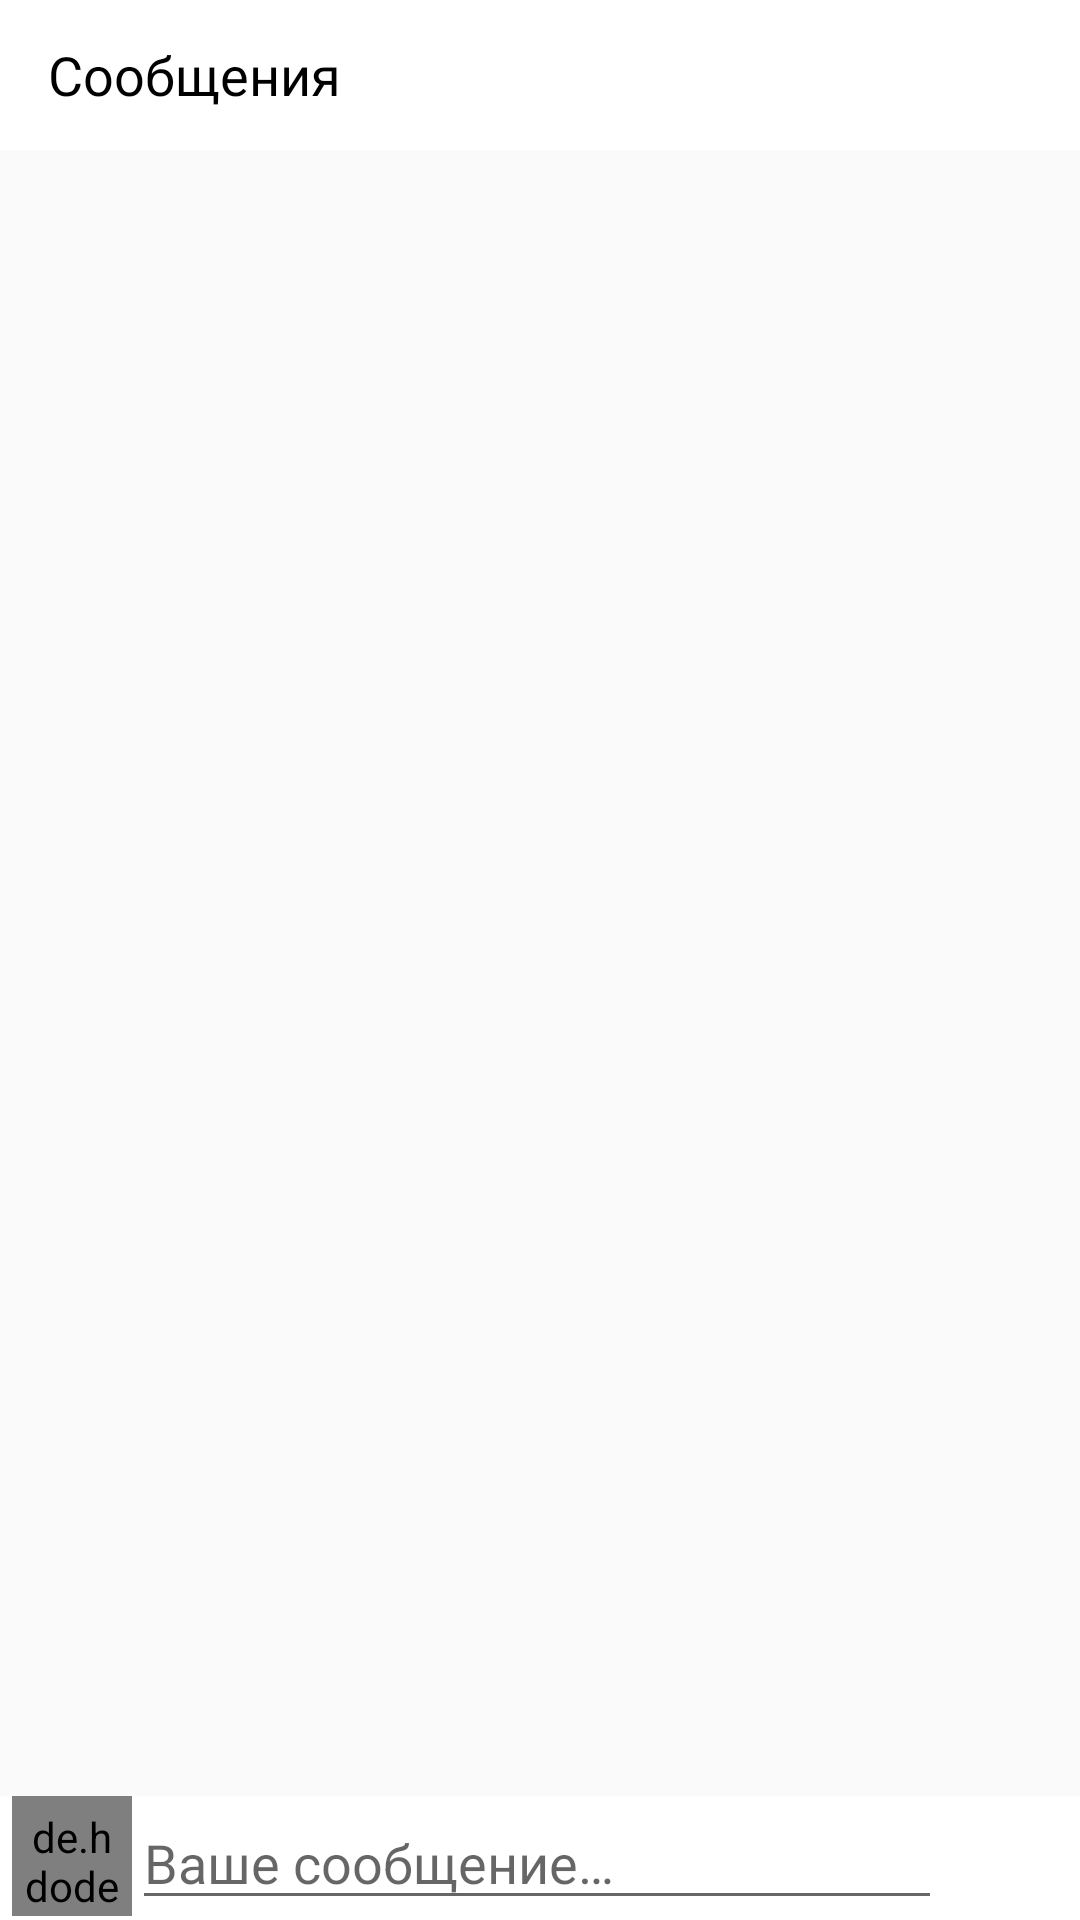

Produce the Android XML layout that renders to this screen, including the resource entries it uses.
<!-- AndroidManifest.xml: application theme AppTheme -->
<!-- res/layout/activity_comments.xml -->
<?xml version="1.0" encoding="utf-8"?>

<androidx.constraintlayout.widget.ConstraintLayout xmlns:android="http://schemas.android.com/apk/res/android"
    xmlns:app="http://schemas.android.com/apk/res-auto"
    xmlns:tools="http://schemas.android.com/tools"
    android:layout_width="match_parent"
    android:layout_height="match_parent"
    tools:context=".CommentsActivity">

    <com.google.android.material.appbar.AppBarLayout
        android:id="@+id/app_bar_layout_comments"
        android:layout_width="match_parent"
        android:layout_height="wrap_content"
        android:layout_marginBottom="5dp"
        android:background="@android:color/white"
        app:layout_constraintEnd_toEndOf="parent"
        app:layout_constraintStart_toStartOf="parent"
        app:layout_constraintTop_toTopOf="parent">

        <androidx.appcompat.widget.Toolbar
            android:id="@+id/comments_toolbar"
            android:layout_width="match_parent"
            android:layout_height="50dp"
            android:background="@android:color/white">

            <TextView
                android:layout_width="wrap_content"
                android:layout_height="wrap_content"
                android:fontFamily="@font/roboto_bold"
                android:maxLines="1"
                android:text="@string/comments_text_titlebar"
                android:textColor="@android:color/black"
                android:textSize="18sp" />

        </androidx.appcompat.widget.Toolbar>

    </com.google.android.material.appbar.AppBarLayout>

     <ImageView
        android:id="@+id/post_image_comment"
        android:layout_width="wrap_content"
        android:layout_height="300dp"
        android:layout_marginTop="5dp"
        app:layout_constraintTop_toBottomOf="@id/app_bar_layout_comments"
        app:layout_constraintStart_toStartOf="parent"
        android:scaleType="centerCrop"
        android:src="@drawable/profile" />

    <androidx.recyclerview.widget.RecyclerView
        android:id="@+id/recycler_view_comments"
        android:layout_width="match_parent"
        android:layout_height="0dp"
        android:layout_margin="5dp"
        app:layout_constraintTop_toBottomOf="@id/post_image_comment"
        app:layout_constraintBottom_toTopOf="@id/comment_send_layout"/>

    <androidx.constraintlayout.widget.ConstraintLayout
        android:id="@+id/comment_send_layout"
        android:layout_width="match_parent"
        android:layout_height="wrap_content"
        app:layout_constraintBottom_toBottomOf="parent"
        android:background="#fff">

        <de.hdodenhof.circleimageview.CircleImageView
            android:id="@+id/profile_image_comments"
            android:layout_width="40dp"
            android:layout_height="40dp"
            android:layout_marginStart="4dp"
            android:padding="4dp"
            android:src="@drawable/profile"
            app:layout_constraintStart_toStartOf="parent"
            app:layout_constraintTop_toTopOf="parent" />

        <EditText
            android:id="@+id/add_comment"
            android:layout_width="0dp"
            android:layout_height="wrap_content"
            android:hint="@string/comments_hint_send_msg"
            app:layout_constraintBottom_toBottomOf="parent"
            app:layout_constraintEnd_toStartOf="@id/post_comment"
            app:layout_constraintStart_toEndOf="@+id/profile_image_comments"
            app:layout_constraintTop_toTopOf="parent" />

        <ImageView
            android:id="@+id/post_comment"
            android:layout_width="40dp"
            android:layout_height="40dp"
            android:layout_marginEnd="6dp"
            android:src="@drawable/send_icon"
            app:layout_constraintBottom_toBottomOf="parent"
            app:layout_constraintEnd_toEndOf="parent"
            app:layout_constraintTop_toTopOf="parent" />
    </androidx.constraintlayout.widget.ConstraintLayout>
</androidx.constraintlayout.widget.ConstraintLayout>
<!-- resources referenced by this layout -->
<resources>
  <string name="comments_hint_send_msg">Ваше сообщение…</string>
  <string name="comments_text_titlebar">Сообщения</string>
  <style name="AppTheme" parent="Theme.AppCompat.Light.NoActionBar">
          
          <item name="colorPrimary">@color/colorPrimary</item>
          <item name="colorPrimaryDark">@color/colorPrimaryDark</item>
          <item name="colorAccent">@color/colorAccent</item>
      </style>
  <color name="colorPrimary">#004A23</color>
  <color name="colorPrimaryDark">#00421f</color>
  <color name="colorAccent">#03DA0E</color>
</resources>
